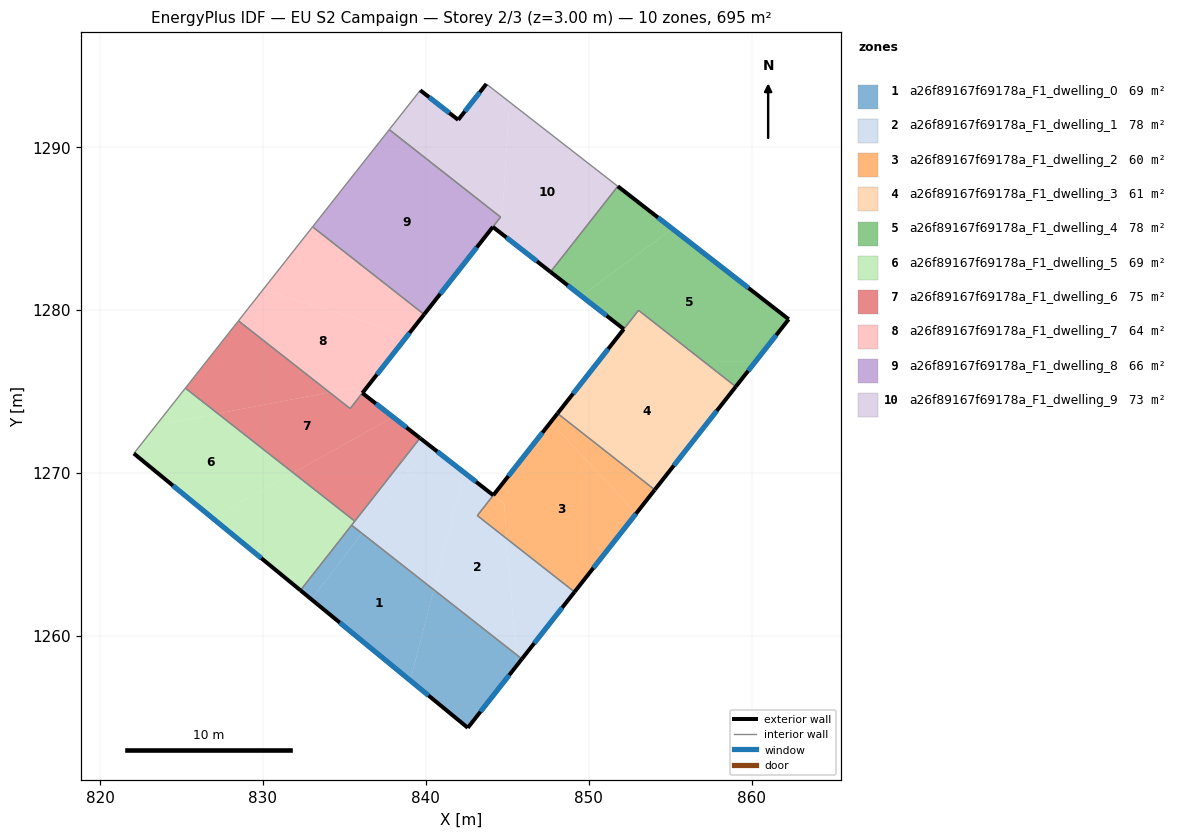
=== STOREY PLAN SPEC (per zone: floor XY polygon, exterior-wall plan segments, windows/doors) ===
zone 1: a26f89167f69178a_F1_dwelling_0  (69.5 m²)
  floor: (840.48, 1262.82) (839.04, 1257.25) (832.98, 1262.23) (836.07, 1266.29)
  floor: (845.52, 1258.87) (845.57, 1258.17) (842.57, 1254.35) (839.04, 1257.25) (840.48, 1262.82)
  floor: (845.89, 1258.58) (845.57, 1258.17) (845.52, 1258.87)
  floor: (836.07, 1266.29) (832.98, 1262.23) (832.30, 1262.79) (835.44, 1266.78)
  exterior wall: (842.57, 1254.35) – (845.89, 1258.58)  [5.4 m]
    window: (843.35, 1255.34) – (845.11, 1257.58)  [4.5 m²]
  exterior wall: (832.30, 1262.79) – (842.57, 1254.35)  [13.3 m]
    window: (834.71, 1260.80) – (840.16, 1256.33)  [11.2 m²]
  interior walls: 2
zone 2: a26f89167f69178a_F1_dwelling_1  (78.5 m²)
  floor: (844.13, 1268.62) (843.15, 1267.37) (844.97, 1265.95) (845.52, 1258.87) (840.48, 1262.82) (842.35, 1270.02)
  floor: (842.35, 1270.02) (840.48, 1262.82) (836.07, 1266.29) (840.19, 1271.70)
  floor: (849.12, 1262.69) (845.89, 1258.58) (845.52, 1258.87) (844.97, 1265.95)
  floor: (840.19, 1271.70) (836.07, 1266.29) (835.44, 1266.78) (839.64, 1272.13)
  exterior wall: (844.13, 1268.62) – (839.64, 1272.13)  [5.7 m]
    window: (843.08, 1269.45) – (840.69, 1271.31)  [4.8 m²]
  exterior wall: (845.89, 1258.58) – (849.12, 1262.69)  [5.2 m]
    window: (846.65, 1259.54) – (848.36, 1261.72)  [4.4 m²]
  interior walls: 5
zone 3: a26f89167f69178a_F1_dwelling_2  (60.5 m²)
  floor: (847.65, 1273.10) (852.91, 1267.51) (849.12, 1262.69) (844.97, 1265.95) (844.80, 1268.10) (844.13, 1268.62)
  floor: (854.04, 1268.96) (852.91, 1267.51) (847.65, 1273.10) (848.08, 1273.64)
  floor: (844.80, 1268.09) (844.97, 1265.95) (843.15, 1267.37) (844.13, 1268.62)
  exterior wall: (849.12, 1262.69) – (854.04, 1268.96)  [8.0 m]
    window: (850.28, 1264.16) – (852.89, 1267.48)  [6.7 m²]
  exterior wall: (848.08, 1273.64) – (844.13, 1268.62)  [6.4 m]
    window: (847.15, 1272.46) – (845.06, 1269.80)  [5.4 m²]
  interior walls: 3
zone 4: a26f89167f69178a_F1_dwelling_3  (61.1 m²)
  floor: (859.02, 1275.29) (854.04, 1268.96) (848.08, 1273.64) (850.60, 1276.86) (857.02, 1276.86)
  floor: (857.02, 1276.86) (850.60, 1276.86) (853.05, 1279.97)
  exterior wall: (854.04, 1268.96) – (859.02, 1275.29)  [8.0 m]
    window: (855.21, 1270.44) – (857.85, 1273.80)  [6.8 m²]
  exterior wall: (852.14, 1278.82) – (848.08, 1273.64)  [6.6 m]
    window: (851.19, 1277.60) – (849.03, 1274.86)  [5.6 m²]
  interior walls: 3
zone 5: a26f89167f69178a_F1_dwelling_4  (77.9 m²)
  floor: (862.26, 1279.42) (860.25, 1276.86) (857.02, 1276.86) (853.05, 1279.97) (852.14, 1278.82) (849.54, 1280.85) (855.12, 1284.98)
  floor: (860.25, 1276.86) (859.02, 1275.29) (857.02, 1276.86)
  floor: (855.12, 1284.98) (849.54, 1280.85) (847.65, 1282.33) (851.78, 1287.58)
  exterior wall: (862.26, 1279.42) – (851.78, 1287.58)  [13.3 m]
    window: (859.80, 1281.34) – (854.24, 1285.67)  [11.2 m²]
  exterior wall: (859.02, 1275.29) – (862.26, 1279.42)  [5.3 m]
    window: (859.78, 1276.26) – (861.50, 1278.45)  [4.4 m²]
  exterior wall: (847.65, 1282.33) – (852.14, 1278.82)  [5.7 m]
    window: (848.70, 1281.50) – (851.09, 1279.64)  [4.8 m²]
  interior walls: 3
zone 6: a26f89167f69178a_F1_dwelling_5  (69.5 m²)
  floor: (831.86, 1270.00) (826.90, 1267.22) (822.07, 1271.19) (823.43, 1272.91) (827.23, 1273.64)
  floor: (835.63, 1267.03) (832.30, 1262.79) (826.90, 1267.22) (831.86, 1270.00)
  floor: (827.23, 1273.64) (823.43, 1272.91) (825.24, 1275.20)
  exterior wall: (822.07, 1271.19) – (832.30, 1262.79)  [13.2 m]
    window: (824.47, 1269.21) – (829.90, 1264.76)  [11.2 m²]
  interior walls: 4
zone 7: a26f89167f69178a_F1_dwelling_6  (75.0 m²)
  floor: (834.08, 1274.94) (827.23, 1273.64) (825.24, 1275.20) (828.49, 1279.33)
  floor: (837.98, 1273.42) (831.86, 1270.00) (827.23, 1273.64) (834.08, 1274.94) (835.35, 1273.94) (836.10, 1274.89)
  floor: (839.64, 1272.13) (835.63, 1267.03) (831.86, 1270.00) (837.98, 1273.42)
  exterior wall: (839.64, 1272.13) – (836.10, 1274.89)  [4.5 m]
    window: (838.81, 1272.78) – (836.93, 1274.25)  [3.8 m²]
  interior walls: 5
zone 8: a26f89167f69178a_F1_dwelling_7  (64.0 m²)
  floor: (839.89, 1279.72) (838.91, 1278.47) (830.00, 1281.23) (833.04, 1285.10)
  floor: (838.91, 1278.47) (836.10, 1274.90) (835.65, 1275.24) (834.08, 1274.94) (828.49, 1279.33) (830.00, 1281.23)
  floor: (836.10, 1274.90) (835.35, 1273.94) (834.08, 1274.94) (835.65, 1275.24)
  exterior wall: (836.10, 1274.89) – (839.89, 1279.72)  [6.1 m]
    window: (836.99, 1276.03) – (839.00, 1278.59)  [5.2 m²]
  interior walls: 4
zone 9: a26f89167f69178a_F1_dwelling_8  (66.1 m²)
  floor: (844.58, 1285.70) (839.89, 1279.72) (833.04, 1285.10) (837.75, 1291.06)
  exterior wall: (839.89, 1279.72) – (844.11, 1285.09)  [6.8 m]
    window: (840.88, 1280.98) – (843.12, 1283.83)  [5.8 m²]
  interior walls: 4
zone 10: a26f89167f69178a_F1_dwelling_9  (72.9 m²)
  floor: (851.78, 1287.58) (847.65, 1282.33) (844.11, 1285.09) (844.69, 1285.83) (845.13, 1292.76)
  floor: (845.13, 1292.76) (844.69, 1285.83) (844.58, 1285.70) (837.75, 1291.06) (839.65, 1293.48) (841.98, 1291.66) (843.71, 1293.86)
  exterior wall: (841.98, 1291.66) – (839.65, 1293.48)  [3.0 m]
    window: (841.43, 1292.09) – (840.20, 1293.05)  [2.5 m²]
  exterior wall: (843.71, 1293.86) – (841.98, 1291.66)  [2.8 m]
    window: (843.30, 1293.35) – (842.39, 1292.18)  [2.4 m²]
  exterior wall: (844.11, 1285.09) – (847.65, 1282.33)  [4.5 m]
    window: (844.94, 1284.44) – (846.82, 1282.98)  [3.8 m²]
  interior walls: 5

=== DERIVED (storey summary) ===
Building: EU S2 Campaign
Storey: 2 of 3  (floor level z = 3.00 m)
Storey gross floor area: 694.9 m²
Zones on this storey: 10
  - a26f89167f69178a_F1_dwelling_0: floor 69.5 m²; exterior wall 18.7 m (56.0 m²); 2 window(s) 15.8 m²; WWR 28.1%
  - a26f89167f69178a_F1_dwelling_1: floor 78.5 m²; exterior wall 10.9 m (32.8 m²); 2 window(s) 9.2 m²; WWR 28.1%
  - a26f89167f69178a_F1_dwelling_2: floor 60.5 m²; exterior wall 14.4 m (43.1 m²); 2 window(s) 12.1 m²; WWR 28.1%
  - a26f89167f69178a_F1_dwelling_3: floor 61.1 m²; exterior wall 14.6 m (43.9 m²); 2 window(s) 12.3 m²; WWR 28.1%
  - a26f89167f69178a_F1_dwelling_4: floor 77.9 m²; exterior wall 24.3 m (72.8 m²); 3 window(s) 20.5 m²; WWR 28.1%
  - a26f89167f69178a_F1_dwelling_5: floor 69.5 m²; exterior wall 13.2 m (39.7 m²); 1 window(s) 11.2 m²; WWR 28.1%
  - a26f89167f69178a_F1_dwelling_6: floor 75.0 m²; exterior wall 4.5 m (13.5 m²); 1 window(s) 3.8 m²; WWR 28.1%
  - a26f89167f69178a_F1_dwelling_7: floor 64.0 m²; exterior wall 6.1 m (18.4 m²); 1 window(s) 5.2 m²; WWR 28.1%
  - a26f89167f69178a_F1_dwelling_8: floor 66.1 m²; exterior wall 6.8 m (20.5 m²); 1 window(s) 5.8 m²; WWR 28.1%
  - a26f89167f69178a_F1_dwelling_9: floor 72.9 m²; exterior wall 10.2 m (30.7 m²); 3 window(s) 8.6 m²; WWR 28.1%
Zone adjacency (shared interzone walls):
  - a26f89167f69178a_F1_dwelling_0 ↔ a26f89167f69178a_F1_dwelling_1
  - a26f89167f69178a_F1_dwelling_0 ↔ a26f89167f69178a_F1_dwelling_5
  - a26f89167f69178a_F1_dwelling_1 ↔ a26f89167f69178a_F1_dwelling_2
  - a26f89167f69178a_F1_dwelling_1 ↔ a26f89167f69178a_F1_dwelling_5
  - a26f89167f69178a_F1_dwelling_1 ↔ a26f89167f69178a_F1_dwelling_6
  - a26f89167f69178a_F1_dwelling_2 ↔ a26f89167f69178a_F1_dwelling_3
  - a26f89167f69178a_F1_dwelling_3 ↔ a26f89167f69178a_F1_dwelling_4
  - a26f89167f69178a_F1_dwelling_4 ↔ a26f89167f69178a_F1_dwelling_9
  - a26f89167f69178a_F1_dwelling_5 ↔ a26f89167f69178a_F1_dwelling_6
  - a26f89167f69178a_F1_dwelling_6 ↔ a26f89167f69178a_F1_dwelling_7
  - a26f89167f69178a_F1_dwelling_7 ↔ a26f89167f69178a_F1_dwelling_8
  - a26f89167f69178a_F1_dwelling_8 ↔ a26f89167f69178a_F1_dwelling_9